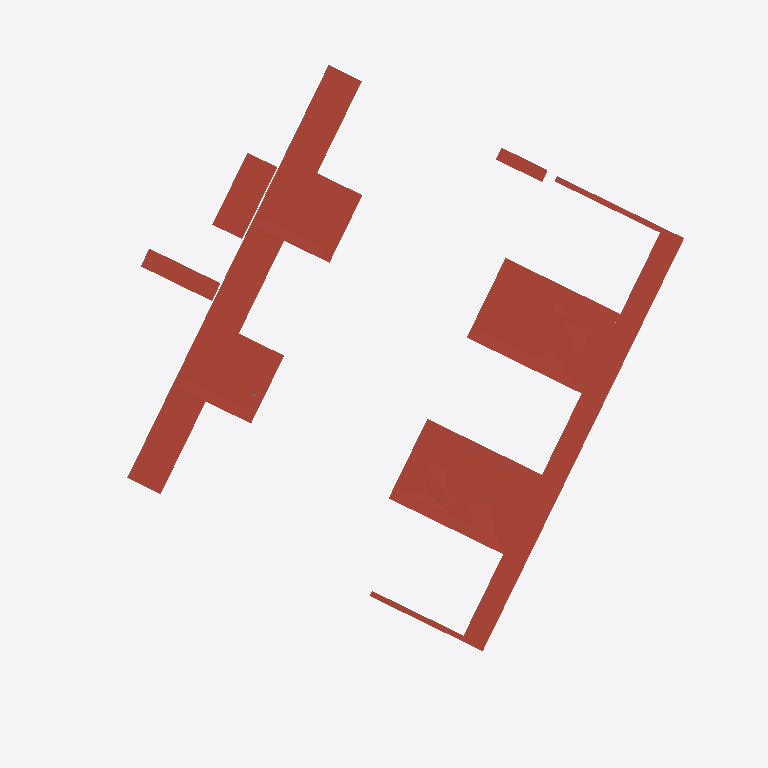
Plan cut of the same IFC building model at storey '00_P01_FF' (level 256.75 m, cut at 258.15 m), seen from above with north up, elements coloured by IFC class (only those large enough to see are counted): 21 roofs (red-brown). No cut surface shows.
Extent 199.3 m × 217.0 m × 36.1 m (x, y, z). Storeys (13): 00_000_FF_CorsoReg.Margherita at 243.43 m; 00_PRC_FF at 247.18 m; 00_000_FF_CorsoAppioClaudio at 249.70 m; 00_P00_FF at 251.31 m; 00_P01_FF at 256.75 m; 00_P02_FF at 262.19 m; 00_P03_FF at 267.63 m; 00_PC1_FF at 271.09 m; 00_P04_FF at 272.43 m; 00_P05_FF at 277.23 m; 00_PC2_FF at 280.69 m; 00_P06_FF at 281.87 m; 00_PC3_FF at 285.33 m. Elements (121): 121 IfcRoof.

HEADER;
FILE_DESCRIPTION(('ViewDefinition [CoordinationView_V2.0]','RevitIdentifiers [ContentGUID: dc5b30d9-be18-4762-a84a-a7b42c576090, VersionGUID: 18dd77be-4cd2-4390-a543-0eb2ad93e440, NumberOfSaves: 5118]','CoordinateReference [CoordinateBase: Shared Coordinates, ProjectSite: NHT_PFTE-Globale]'),'2;1');
FILE_NAME('000001_FTE_00_000_ARC_PIM_000_ROOF.ifc','2025-07-17T16:29:59+01:00',(''),(''),'ODA SDAI 24.12','Autodesk Revit 25.3.0.46 (ENU) - IFC 25.3.0.46','');
FILE_SCHEMA(('IFC2X3'));
ENDSEC;
DATA;
#27=IFCPROJECT('3wkJM6kzb3JPkadonU6Gd8',#18,'000001',$,$,'Nuovo Ospedale per l’ASL Città di Torino','FTE',(#22),#36591);
#89=IFCSITE('3wkJM6kzb3JPkadonU6GdA',#18,'Default',$,$,#88,$,$,.ELEMENT.,(42,24,53,508911),(-71,-15,-29,-58837),0.0,$,$);
#32=IFCBUILDING('3wkJM6kzb3JPkadonU6Gd9',#18,'00',$,$,#30,$,'00',.ELEMENT.,$,$,#31);
#36=IFCBUILDINGSTOREY('1oUzBzUGHB2QDLuQDBcOe_',#18,'00_000_FF_CorsoReg.Margherita',$,'Level:Livelli PFTE_QuotaAssoluta',#35,$,'00_000_FF_CorsoReg.Margherita',.ELEMENT.,243429.99999999994);
#40=IFCBUILDINGSTOREY('3hfyH8aY91Wvixrhxpw8ek',#18,'00_PRC_FF',$,'Level:Livelli PFTE_QuotaAssoluta',#39,$,'00_PRC_FF',.ELEMENT.,247179.99999999994);
#44=IFCBUILDINGSTOREY('0GnRyFKUz9reS$LRmOnCVR',#18,'00_000_FF_CorsoAppioClaudio',$,'Level:Livelli PFTE_QuotaAssoluta',#43,$,'00_000_FF_CorsoAppioClaudio',.ELEMENT.,249699.9999999999);
#48=IFCBUILDINGSTOREY('1oUzBzUGHB2QDLuQDBcOeu',#18,'00_P00_FF',$,'Level:Livelli PFTE_QuotaAssoluta',#47,$,'00_P00_FF',.ELEMENT.,251309.99999999994);
#52=IFCBUILDINGSTOREY('3hfyH8aY91Wvixrhxpw8ej',#18,'00_P01_FF',$,'Level:Livelli PFTE_QuotaAssoluta',#51,$,'00_P01_FF',.ELEMENT.,256749.99999999994);
#56=IFCBUILDINGSTOREY('3hfyH8aY91Wvixrhxpw8ei',#18,'00_P02_FF',$,'Level:Livelli PFTE_QuotaAssoluta',#55,$,'00_P02_FF',.ELEMENT.,262189.99999999994);
#60=IFCBUILDINGSTOREY('3hfyH8aY91Wvixrhxpw8ep',#18,'00_P03_FF',$,'Level:Livelli PFTE_QuotaAssoluta',#59,$,'00_P03_FF',.ELEMENT.,267630.0);
#64=IFCBUILDINGSTOREY('0O5L4ovcL53e8dM1lYWTZB',#18,'00_PC1_FF',$,'Level:Livelli PFTE_QuotaAssoluta',#63,$,'00_PC1_FF',.ELEMENT.,271093.0);
#68=IFCBUILDINGSTOREY('3hfyH8aY91Wvixrhxpw8eo',#18,'00_P04_FF',$,'Level:Livelli PFTE_QuotaAssoluta',#67,$,'00_P04_FF',.ELEMENT.,272430.0);
#72=IFCBUILDINGSTOREY('3hfyH8aY91Wvixrhxpw8en',#18,'00_P05_FF',$,'Level:Livelli PFTE_QuotaAssoluta',#71,$,'00_P05_FF',.ELEMENT.,277230.0);
#76=IFCBUILDINGSTOREY('0O5L4ovcL53e8dM1lYWTZE',#18,'00_PC2_FF',$,'Level:Livelli PFTE_QuotaAssoluta',#75,$,'00_PC2_FF',.ELEMENT.,280693.0);
#80=IFCBUILDINGSTOREY('3hfyH8aY91Wvixrhxpw8em',#18,'00_P06_FF',$,'Level:Livelli PFTE_QuotaAssoluta',#79,$,'00_P06_FF',.ELEMENT.,281870.0);
#84=IFCBUILDINGSTOREY('1oUzBzUGHB2QDLuQDBcOe$',#18,'00_PC3_FF',$,'Level:Livelli PFTE_QuotaAssoluta',#83,$,'00_PC3_FF',.ELEMENT.,285333.0);
#7568=IFCROOF('2YRxpxFJP3ix1Il5zkb8On',#18,'Basic Roof:T02-CV_RO-PIE_290mm_Terrazze:1710699',$,'Basic Roof:T02-CV_RO-PIE_290mm_Terrazze',#5963,#7567,'1710699',.NOTDEFINED.);
#5956=IFCROOF('2YRxpxFJP3ix1Il5zkb8Kb',#18,'Basic Roof:T02-CV_RO-PIE_290mm_Terrazze:1710463',$,'Basic Roof:T02-CV_RO-PIE_290mm_Terrazze',#301,#5955,'1710463',.NOTDEFINED.);
#16437=IFCROOF('25qlAkc3L9UvwXTb75j8ZA',#18,'Basic Roof:T02-CV_RO-PIE_290mm_Terrazze:4596603',$,'Basic Roof:T02-CV_RO-PIE_290mm_Terrazze',#11412,#16436,'4596603',.NOTDEFINED.);
#7623=IFCROOF('3WxTf$Vc12MxsOxgbBMk4f',#18,'Basic Roof:T02-CV_RO-PIE_290mm_Terrazze:1869553',$,'Basic Roof:T02-CV_RO-PIE_290mm_Terrazze',#7576,#7622,'1869553',.NOTDEFINED.);
#16889=IFCROOF('0U9PeM9LLD1xwTwYHvxBz_',#18,'Basic Roof:T02-CV_RO-PIE_290mm_Terrazze:4803566',$,'Basic Roof:T02-CV_RO-PIE_290mm_Terrazze',#16842,#16888,'4803566',.NOTDEFINED.);
#8196=IFCROOF('178YNr9rLCyg1pQnobny8U',#18,'Basic Roof:T06-CV_RO-TER_624mm_CoperturasottoVerdePensile:2279886',$,'Basic Roof:T06-CV_RO-TER_624mm_CoperturasottoVerdePensile',#8150,#8195,'2279886',.NOTDEFINED.);
#8142=IFCROOF('178YNr9rLCyg1pQnobnymo',#18,'Basic Roof:T06-CV_RO-TER_624mm_CoperturasottoVerdePensile:2279846',$,'Basic Roof:T06-CV_RO-TER_624mm_CoperturasottoVerdePensile',#8096,#8141,'2279846',.NOTDEFINED.);
#16944=IFCROOF('0U9PeM9LLD1xwTwYHvxBYJ',#18,'Basic Roof:T02-CV_RO-PIE_290mm_Terrazze:4803587',$,'Basic Roof:T02-CV_RO-PIE_290mm_Terrazze',#16897,#16943,'4803587',.NOTDEFINED.);
#265=IFCROOF('1i0hxONib6nADua7WBDA$r',#18,'Basic Roof:T02-CV_RO-PIE_290mm_Terrazze:1362365',$,'Basic Roof:T02-CV_RO-PIE_290mm_Terrazze',#196,#264,'1362365',.NOTDEFINED.);
#11063=IFCROOF('3mzZwkGV12E8RmgKTh78cK',#18,'Basic Roof:T02-CV_RO-PIE_290mm_Terrazze:3898205',$,'Basic Roof:T02-CV_RO-PIE_290mm_Terrazze',#10998,#11062,'3898205',.NOTDEFINED.);
#7826=IFCROOF('0dJJXG95TAD9faPsi5UHAQ',#18,'Basic Roof:T01-CV_FL-MBR_285mm_CopertureTecniche:2227552',$,'Basic Roof:T01-CV_FL-MBR_285mm_CopertureTecniche',#7793,#7825,'2227552',.NOTDEFINED.);
#25385=IFCROOF('0ycL1toHL689jj9KrNy1yK',#18,'Basic Roof:T06-CV_RO-TER_624mm_CoperturasottoVerdePensile:4833740',$,'Basic Roof:T06-CV_RO-TER_624mm_CoperturasottoVerdePensile',#23791,#25384,'4833740',.NOTDEFINED.);
#22559=IFCROOF('2rJwKZS2PBM8$VrdY6AHzT',#18,'Basic Roof:T06-CV_RO-TER_624mm_CoperturasottoVerdePensile:4817819',$,'Basic Roof:T06-CV_RO-TER_624mm_CoperturasottoVerdePensile',#18896,#22558,'4817819',.NOTDEFINED.);
#18888=IFCROOF('2rJwKZS2PBM8$VrdY6AH$I',#18,'Basic Roof:T06-CV_RO-TER_624mm_CoperturasottoVerdePensile:4817789',$,'Basic Roof:T06-CV_RO-TER_624mm_CoperturasottoVerdePensile',#16952,#18887,'4817789',.NOTDEFINED.);
#10950=IFCROOF('16mq8K14b4RwYpDRc8jCuH',#18,'Basic Roof:T01-CV_FL-MBR_285mm_CopertureTecniche:2399527',$,'Basic Roof:T01-CV_FL-MBR_285mm_CopertureTecniche',#10918,#10949,'2399527',.NOTDEFINED.);
#31102=IFCROOF('0ycL1toHL689jj9KrNy1nn',#18,'Basic Roof:T06-CV_RO-TER_624mm_CoperturasottoVerdePensile:4833803',$,'Basic Roof:T06-CV_RO-TER_624mm_CoperturasottoVerdePensile',#27927,#31101,'4833803',.NOTDEFINED.);
#31767=IFCROOF('3PVjTYrjbFz8zRBUA04AOf',#18,'Basic Roof:T06-CV_RO-TER_624mm_CoperturasottoVerdePensile:4869841',$,'Basic Roof:T06-CV_RO-TER_624mm_CoperturasottoVerdePensile',#31110,#31766,'4869841',.NOTDEFINED.);
#27919=IFCROOF('0ycL1toHL689jj9KrNy1$l',#18,'Basic Roof:T06-CV_RO-TER_624mm_CoperturasottoVerdePensile:4833775',$,'Basic Roof:T06-CV_RO-TER_624mm_CoperturasottoVerdePensile',#25393,#27918,'4833775',.NOTDEFINED.);
#33285=IFCROOF('3PVjTYrjbFz8zRBUA04ARJ',#18,'Basic Roof:T06-CV_RO-TER_624mm_CoperturasottoVerdePensile:4869873',$,'Basic Roof:T06-CV_RO-TER_624mm_CoperturasottoVerdePensile',#31775,#33284,'4869873',.NOTDEFINED.);
#10239=IFCROOF('3FRRoOCdLEOvoYKRTudKrc',#18,'Basic Roof:T06-CV_RO-TER_624mm_CoperturasottoVerdePensile:2280058',$,'Basic Roof:T06-CV_RO-TER_624mm_CoperturasottoVerdePensile',#8204,#10238,'2280058',.NOTDEFINED.);
#10990=IFCROOF('2_PJuXqFHEdfLBGsU12Y2N',#18,'Basic Roof:T02-CV_RO-PIE_290mm_Terrazze:3063168',$,'Basic Roof:T02-CV_RO-PIE_290mm_Terrazze',#10958,#10989,'3063168',.NOTDEFINED.);
ENDSEC;
